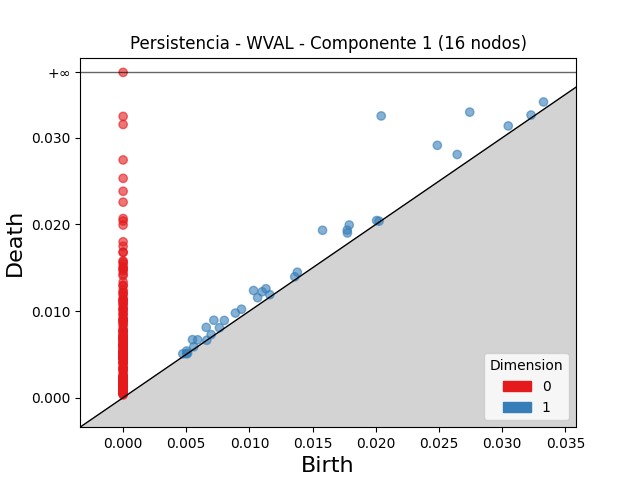

Values plotted in this chart, from the file beside it:
dimension, birth, death
1, 0.02043, 0.03252
1, 0.02743, 0.03296
1, 0.02487, 0.02913
1, 0.01578, 0.01932
1, 0.01032, 0.01237
1, 0.0179, 0.01993
1, 0.00718, 0.008935
1, 0.02644, 0.02807
1, 0.01774, 0.01934
1, 0.006575, 0.008112
1, 0.0113, 0.01257
1, 0.01775, 0.01901
1, 0.01101, 0.01222
1, 0.00549, 0.006694
1, 0.008011, 0.008911
1, 0.01064, 0.01154
1, 0.03048, 0.03137
1, 0.008885, 0.009761
1, 0.03327, 0.03414
1, 0.009368, 0.01021
1, 0.005899, 0.006677
1, 0.01379, 0.01448
1, 0.007623, 0.008067
1, 0.02006, 0.02045
1, 0.01358, 0.01395
1, 0.005032, 0.005388
1, 0.03228, 0.03262
1, 0.004723, 0.005055
1, 0.006967, 0.007277
1, 0.005587, 0.005866
1, 0.01161, 0.01189
1, 0.02026, 0.02037
1, 0.005028, 0.005059
1, 0.005101, 0.005123
1, 0.006617, 0.006626
0, 0.0, inf
0, 0.0, 0.03247
0, 0.0, 0.03154
0, 0.0, 0.02744
0, 0.0, 0.02532
0, 0.0, 0.02383
0, 0.0, 0.02257
0, 0.0, 0.02068
0, 0.0, 0.02039
0, 0.0, 0.01992
0, 0.0, 0.01799
0, 0.0, 0.01747
0, 0.0, 0.0168
0, 0.0, 0.01676
0, 0.0, 0.01578
0, 0.0, 0.01568
0, 0.0, 0.01546
0, 0.0, 0.01511
0, 0.0, 0.01493
0, 0.0, 0.01484
0, 0.0, 0.01465
0, 0.0, 0.01428
0, 0.0, 0.01408
0, 0.0, 0.01335
0, 0.0, 0.01295
... 151 more rows
